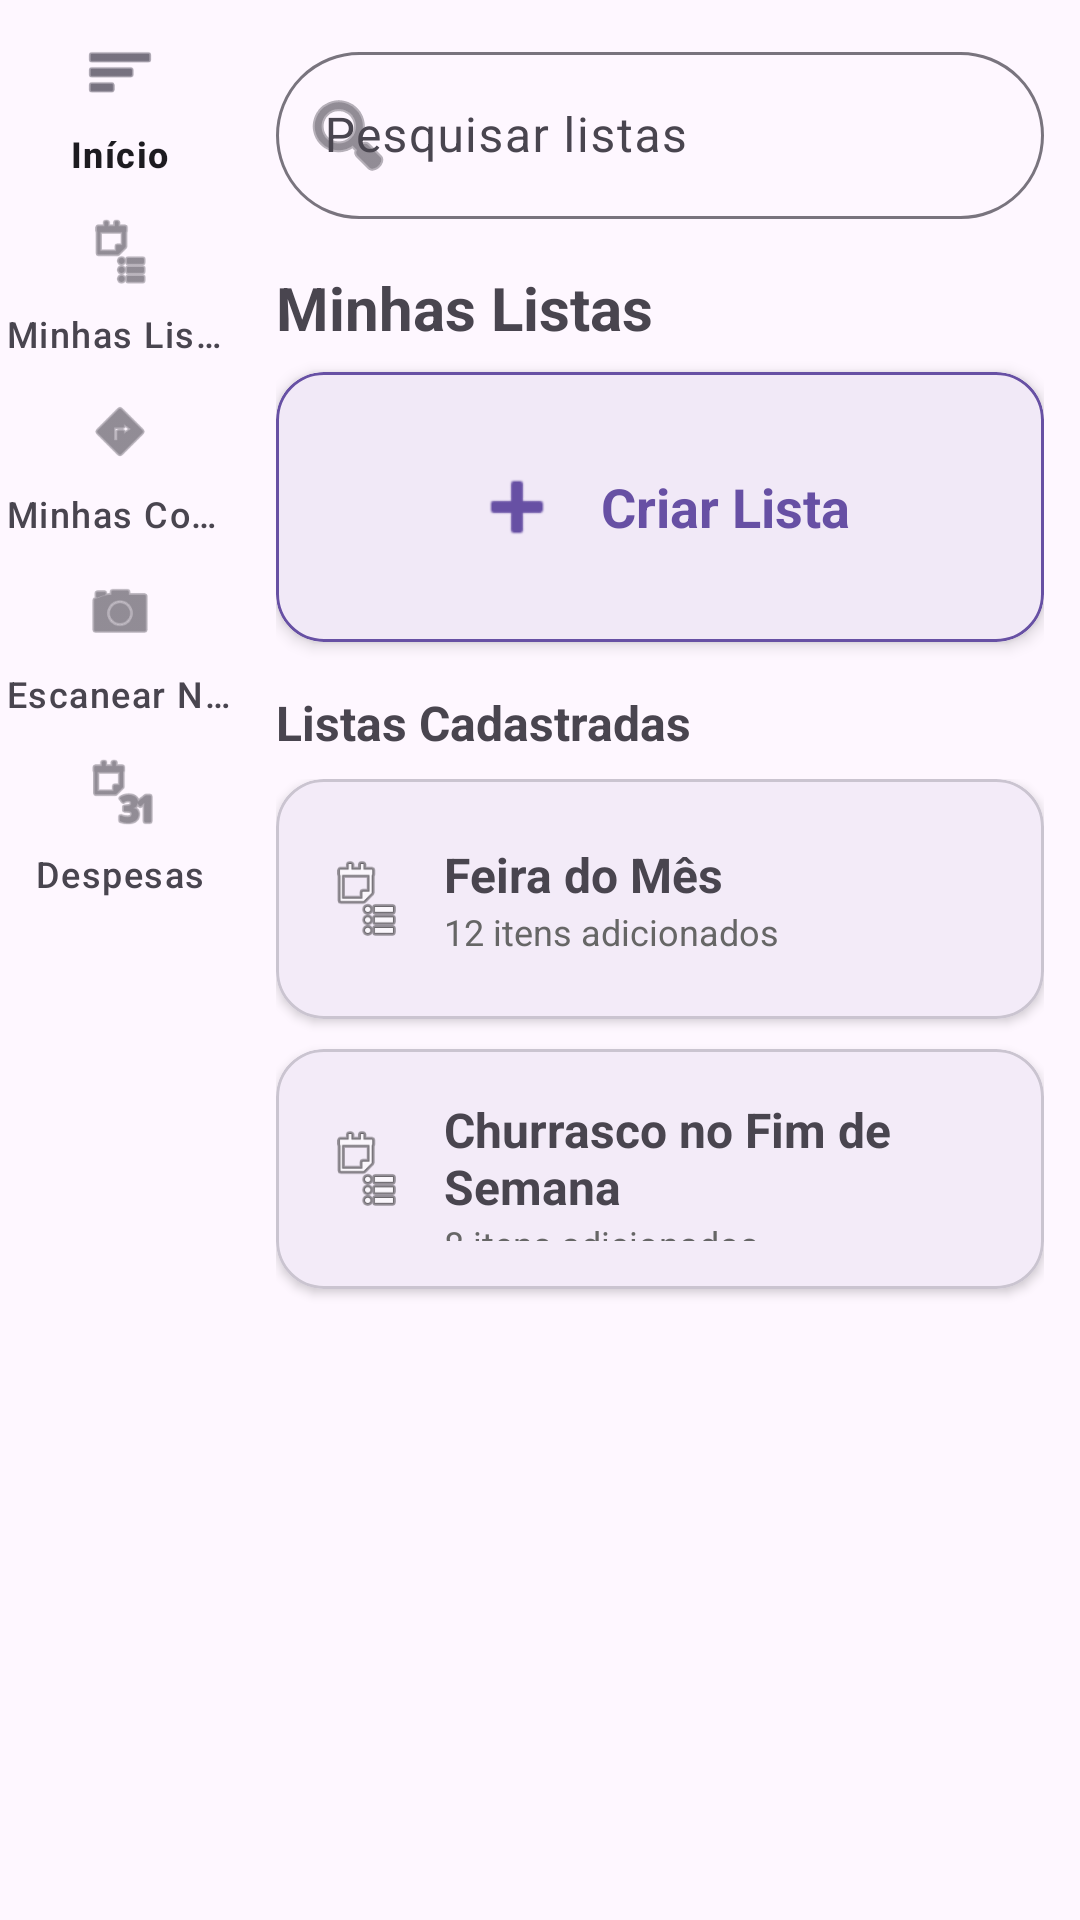

Layout XML and referenced resources for this Android screen:
<!-- AndroidManifest.xml: application theme Theme.MarketLists -->
<!-- res/layout/activity_minhas_listas.xml -->
<?xml version="1.0" encoding="utf-8"?>
<LinearLayout xmlns:android="http://schemas.android.com/apk/res/android"
    xmlns:app="http://schemas.android.com/apk/res-auto"
    android:layout_width="match_parent"
    android:layout_height="match_parent"
    android:orientation="horizontal">

    
    <com.google.android.material.navigationrail.NavigationRailView
        android:id="@+id/navRail"
        android:layout_width="wrap_content"
        android:layout_height="match_parent"
        app:menu="@menu/menu_rail"
        app:labelVisibilityMode="labeled" />

    
    <ScrollView
        android:layout_width="0dp"
        android:layout_height="match_parent"
        android:layout_weight="1"
        android:fillViewport="true">

        <LinearLayout
            android:layout_width="match_parent"
            android:layout_height="wrap_content"
            android:orientation="vertical"
            android:padding="12dp">

            
            <com.google.android.material.textfield.TextInputLayout
                android:id="@+id/layoutPesquisa"
                style="@style/Widget.Material3.TextInputLayout.OutlinedBox"
                android:layout_width="match_parent"
                android:layout_height="wrap_content"
                android:hint="Pesquisar listas"
                app:boxCornerRadiusBottomEnd="28dp"
                app:boxCornerRadiusBottomStart="28dp"
                app:boxCornerRadiusTopEnd="28dp"
                app:boxCornerRadiusTopStart="28dp"
                app:startIconDrawable="@android:drawable/ic_menu_search">

                <com.google.android.material.textfield.TextInputEditText
                    android:id="@+id/editPesquisa"
                    android:layout_width="match_parent"
                    android:layout_height="wrap_content"
                    android:imeOptions="actionSearch"
                    android:inputType="text"
                    android:maxLines="1" />
            </com.google.android.material.textfield.TextInputLayout>

            <TextView
                android:layout_width="wrap_content"
                android:layout_height="wrap_content"
                android:layout_marginTop="16dp"
                android:layout_marginBottom="8dp"
                android:text="Minhas Listas"
                android:textSize="20sp"
                android:textStyle="bold" />

            
            <com.google.android.material.card.MaterialCardView
                android:id="@+id/cardCriarLista"
                android:layout_width="match_parent"
                android:layout_height="90dp"
                android:layout_marginBottom="16dp"
                app:cardCornerRadius="16dp"
                app:cardElevation="3dp"
                app:strokeColor="?attr/colorPrimary"
                app:strokeWidth="1dp">

                <LinearLayout
                    android:layout_width="match_parent"
                    android:layout_height="match_parent"
                    android:gravity="center"
                    android:orientation="horizontal"
                    android:padding="16dp">

                    <ImageView
                        android:layout_width="32dp"
                        android:layout_height="32dp"
                        android:contentDescription="@string/app_name"
                        android:src="@android:drawable/ic_input_add"
                        app:tint="?attr/colorPrimary" />

                    <TextView
                        android:layout_width="wrap_content"
                        android:layout_height="wrap_content"
                        android:layout_marginStart="12dp"
                        android:text="Criar Lista"
                        android:textColor="?attr/colorPrimary"
                        android:textSize="18sp"
                        android:textStyle="bold" />
                </LinearLayout>
            </com.google.android.material.card.MaterialCardView>

            
            <TextView
                android:layout_width="wrap_content"
                android:layout_height="wrap_content"
                android:layout_marginBottom="8dp"
                android:text="Listas Cadastradas"
                android:textSize="16sp"
                android:textStyle="bold" />

            
            <LinearLayout
                android:id="@+id/containerListasCadastradas"
                android:layout_width="match_parent"
                android:layout_height="wrap_content"
                android:orientation="vertical">

                <com.google.android.material.card.MaterialCardView
                    android:id="@+id/cardLista1"
                    android:layout_width="match_parent"
                    android:layout_height="80dp"
                    android:layout_marginBottom="10dp"
                    app:cardCornerRadius="16dp"
                    app:cardElevation="2dp">

                    <LinearLayout
                        android:layout_width="match_parent"
                        android:layout_height="match_parent"
                        android:gravity="center_vertical"
                        android:orientation="horizontal"
                        android:padding="16dp">

                        <ImageView
                            android:layout_width="28dp"
                            android:layout_height="28dp"
                            android:contentDescription="@string/app_name"
                            android:src="@android:drawable/ic_menu_agenda" />

                        <LinearLayout
                            android:layout_width="0dp"
                            android:layout_height="wrap_content"
                            android:layout_marginStart="12dp"
                            android:layout_weight="1"
                            android:orientation="vertical">

                            <TextView
                                android:layout_width="wrap_content"
                                android:layout_height="wrap_content"
                                android:text="Feira do Mês"
                                android:textSize="16sp"
                                android:textStyle="bold" />

                            <TextView
                                android:layout_width="wrap_content"
                                android:layout_height="wrap_content"
                                android:text="12 itens adicionados"
                                android:textColor="#666666"
                                android:textSize="12sp" />
                        </LinearLayout>
                    </LinearLayout>
                </com.google.android.material.card.MaterialCardView>

                <com.google.android.material.card.MaterialCardView
                    android:id="@+id/cardLista2"
                    android:layout_width="match_parent"
                    android:layout_height="80dp"
                    android:layout_marginBottom="10dp"
                    app:cardCornerRadius="16dp"
                    app:cardElevation="2dp">

                    <LinearLayout
                        android:layout_width="match_parent"
                        android:layout_height="match_parent"
                        android:gravity="center_vertical"
                        android:orientation="horizontal"
                        android:padding="16dp">

                        <ImageView
                            android:layout_width="28dp"
                            android:layout_height="28dp"
                            android:contentDescription="@string/app_name"
                            android:src="@android:drawable/ic_menu_agenda" />

                        <LinearLayout
                            android:layout_width="0dp"
                            android:layout_height="wrap_content"
                            android:layout_marginStart="12dp"
                            android:layout_weight="1"
                            android:orientation="vertical">

                            <TextView
                                android:layout_width="wrap_content"
                                android:layout_height="wrap_content"
                                android:text="Churrasco no Fim de Semana"
                                android:textSize="16sp"
                                android:textStyle="bold" />

                            <TextView
                                android:layout_width="wrap_content"
                                android:layout_height="wrap_content"
                                android:text="8 itens adicionados"
                                android:textColor="#666666"
                                android:textSize="12sp" />
                        </LinearLayout>
                    </LinearLayout>
                </com.google.android.material.card.MaterialCardView>

            </LinearLayout>

        </LinearLayout>
    </ScrollView>
</LinearLayout>
<!-- resources referenced by this layout -->
<resources>
  <string name="app_name">Market Lists</string>
  <style name="Theme.MarketLists" parent="Base.Theme.MarketLists" />
  <style name="Base.Theme.MarketLists" parent="Theme.Material3.DayNight.NoActionBar">
          
          
      </style>
</resources>
